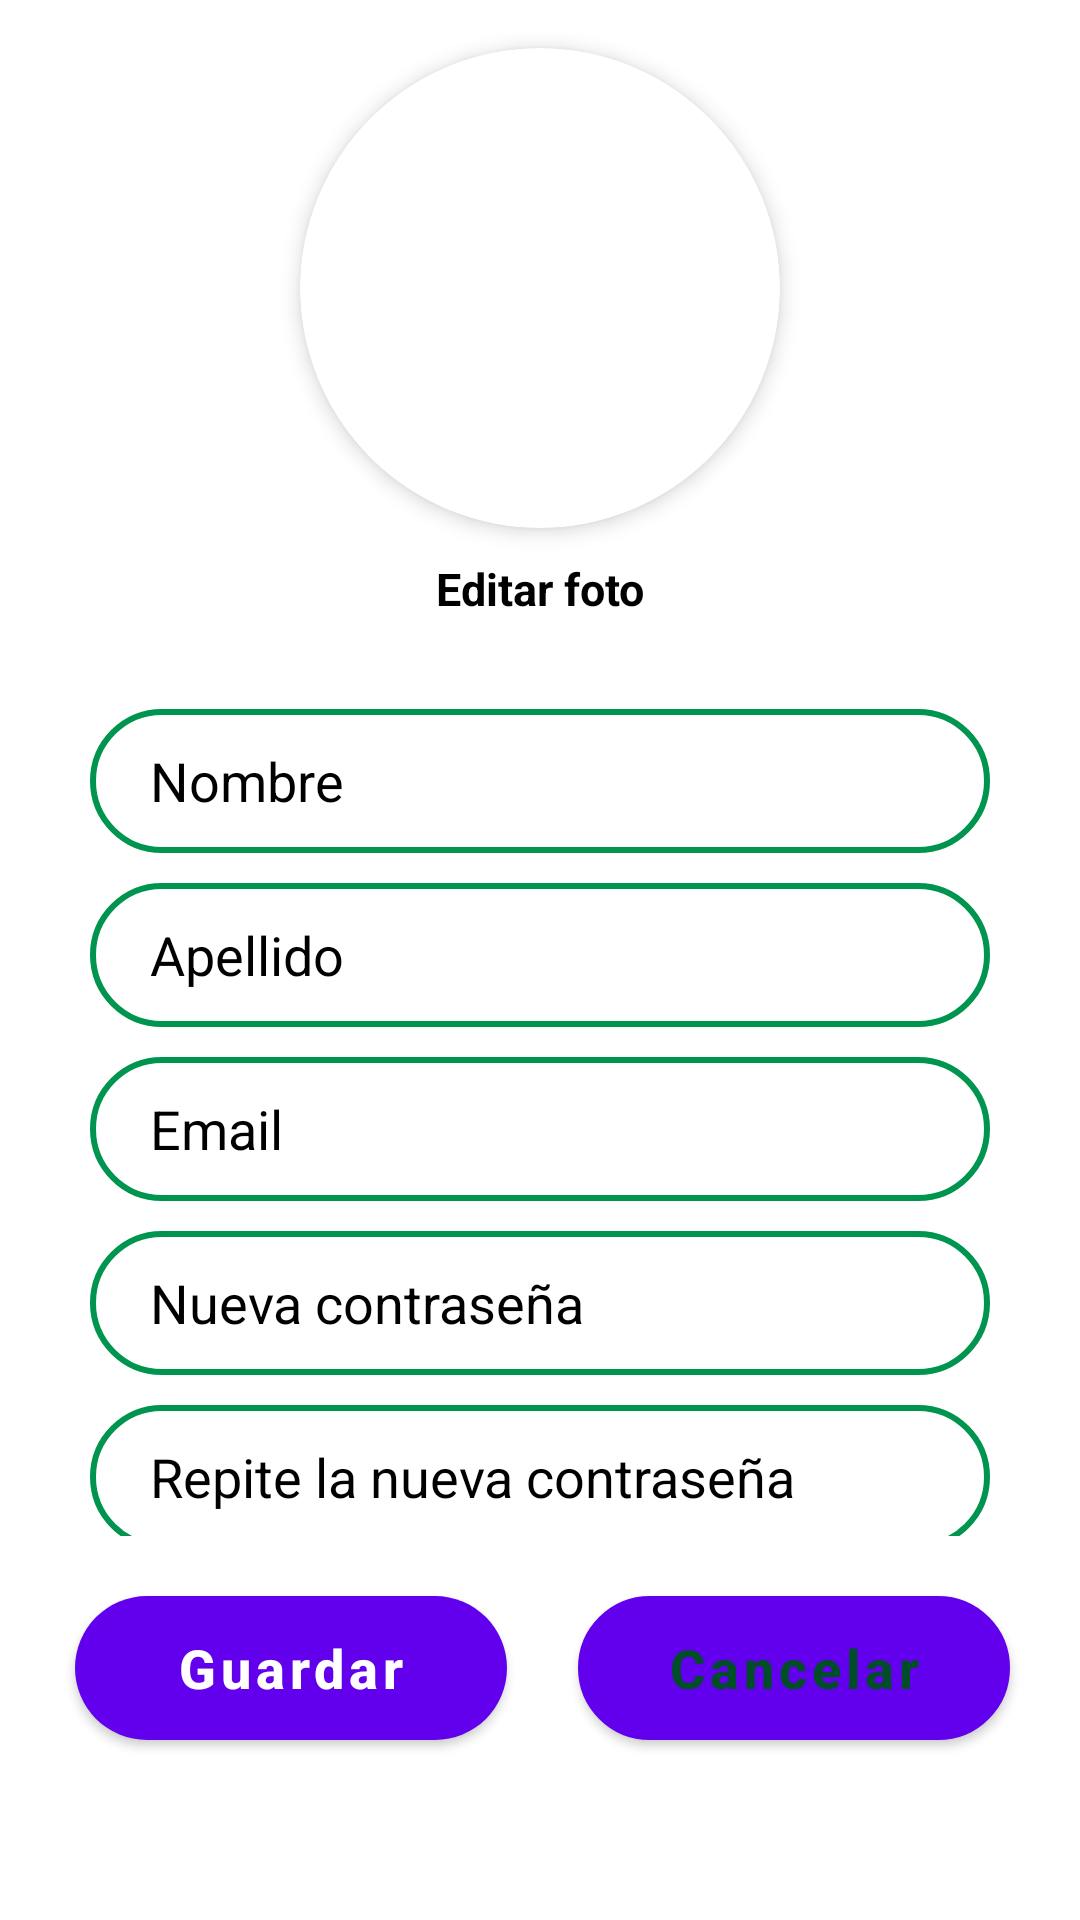

Layout XML and referenced resources for this Android screen:
<!-- AndroidManifest.xml: application theme Theme.ModaCircularRA -->
<!-- res/layout/fragment_edit_profile.xml -->
<?xml version="1.0" encoding="utf-8"?>
<FrameLayout xmlns:android="http://schemas.android.com/apk/res/android"
    xmlns:app="http://schemas.android.com/apk/res-auto"
    xmlns:tools="http://schemas.android.com/tools"
    android:layout_width="match_parent"
    android:layout_height="match_parent"
    tools:context=".fragments.EditProfileFragment">

    <androidx.constraintlayout.widget.ConstraintLayout
        android:layout_width="match_parent"
        android:layout_height="match_parent">

        <LinearLayout
            android:id="@+id/form"
            android:layout_width="match_parent"
            android:layout_height="0dp"
            android:gravity="center"
            android:orientation="vertical"
            app:layout_constraintEnd_toEndOf="parent"
            app:layout_constraintHeight_percent="0.8"
            app:layout_constraintStart_toStartOf="parent"
            app:layout_constraintTop_toTopOf="parent">

            <androidx.cardview.widget.CardView
                android:id="@+id/card_profile_pic"
                android:layout_width="160dp"
                android:layout_height="160dp"
                android:layout_marginTop="20dp"
                android:background="@android:color/white"
                app:cardCornerRadius="80dp"
                app:cardElevation="4dp">

                <ImageView
                    android:id="@+id/profile_pic"
                    android:layout_width="match_parent"
                    android:layout_height="match_parent"
                    android:scaleType="centerCrop"
                    android:src="@drawable/no_profile_pic" />

            </androidx.cardview.widget.CardView>

            <TextView
                android:id="@+id/edit_pic"
                android:layout_width="wrap_content"
                android:layout_height="wrap_content"
                android:layout_marginTop="10dp"
                android:text="Editar foto"
                android:textColor="@color/black"
                android:textSize="15dp"
                android:textStyle="bold" />

            <EditText
                android:id="@+id/name"
                android:layout_width="300dp"
                android:layout_height="48dp"
                android:layout_marginTop="30dp"
                android:background="@drawable/text_input"
                android:hint="@string/name"
                android:paddingHorizontal="20dp"
                android:textColor="@color/black"
                android:textColorHint="@color/black" />

            <EditText
                android:id="@+id/lastname"
                android:layout_width="300dp"
                android:layout_height="48dp"
                android:layout_marginTop="10dp"
                android:background="@drawable/text_input"
                android:hint="@string/lastname"
                android:paddingHorizontal="20dp"
                android:textColor="@color/black"
                android:textColorHint="@color/black" />

            <EditText
                android:id="@+id/email"
                android:layout_width="300dp"
                android:layout_height="48dp"
                android:layout_marginTop="10dp"
                android:background="@drawable/text_input"
                android:hint="@string/username"
                android:inputType="textEmailAddress"
                android:paddingHorizontal="20dp"
                android:textColor="@color/black"
                android:textColorHint="@color/black" />

            <EditText
                android:id="@+id/change_psw"
                android:layout_width="300dp"
                android:layout_height="48dp"
                android:layout_marginTop="10dp"
                android:background="@drawable/text_input"
                android:hint="Nueva contraseña"
                android:inputType="textPassword"
                android:paddingHorizontal="20dp"
                android:textColor="@color/black"
                android:textColorHint="@color/black" />

            <EditText
                android:id="@+id/confirm_psw"
                android:layout_width="300dp"
                android:layout_height="48dp"
                android:layout_marginTop="10dp"
                android:background="@drawable/text_input"
                android:hint="Repite la nueva contraseña"
                android:inputType="textPassword"
                android:paddingHorizontal="20dp"
                android:textColor="@color/black"
                android:textColorHint="@color/black" />

        </LinearLayout>

        <Button
            android:id="@+id/button_save"
            android:layout_width="0dp"
            android:layout_height="wrap_content"
            android:layout_marginLeft="25dp"
            android:layout_marginTop="20dp"
            android:background="@drawable/dark_button"
            android:text="Guardar"
            android:textAllCaps="false"
            android:textColor="@drawable/text_color_profile"
            android:textSize="18dp"
            android:textStyle="bold"
            app:layout_constraintStart_toStartOf="parent"
            app:layout_constraintTop_toBottomOf="@id/form"
            app:layout_constraintWidth_percent="0.4" />

        <Button
            android:id="@+id/button_cancel"
            android:layout_width="0dp"
            android:layout_height="wrap_content"
            android:layout_marginTop="20dp"
            android:background="@drawable/post_buttons"
            android:text="Cancelar"
            android:textAllCaps="false"
            android:textColor="@drawable/text_color_post"
            android:textSize="18dp"
            android:textStyle="bold"
            app:layout_constraintEnd_toEndOf="parent"
            app:layout_constraintStart_toEndOf="@id/button_save"
            app:layout_constraintTop_toBottomOf="@id/form"
            app:layout_constraintWidth_percent="0.4" />

    </androidx.constraintlayout.widget.ConstraintLayout>

</FrameLayout>
<!-- resources referenced by this layout -->
<resources>
  <color name="black">#FF000000</color>
  <!-- drawable dark_button (drawable) -->
  <?xml version="1.0" encoding="utf-8"?>
  <selector xmlns:android="http://schemas.android.com/apk/res/android">
      <item android:state_pressed="true">
          <shape android:shape="rectangle">
              <solid android:color="@android:color/transparent" />
              <corners android:radius="30dp" />
              <stroke android:width="2dp" android:color="@color/dark_green" />
          </shape>
      </item>
      <item>
          <shape android:shape="rectangle">
              <solid android:color="@color/dark_green" />
              <corners android:radius="30dp" />
          </shape>
      </item>
  </selector>
  <!-- drawable post_buttons (drawable) -->
  <?xml version="1.0" encoding="utf-8"?>
  <selector xmlns:android="http://schemas.android.com/apk/res/android">
      <item android:state_pressed="true">
          <shape android:shape="rectangle">
              <solid android:color="@color/dark_green" />
              <corners android:radius="30dp" />
          </shape>
      </item>
      <item>
          <shape android:shape="rectangle">
              <solid android:color="@color/white" />
              <corners android:radius="30dp" />
              <stroke android:width="2dp" android:color="@color/dark_green" />
          </shape>
      </item>
  </selector>
  <!-- drawable text_color_post (drawable) -->
  <?xml version="1.0" encoding="utf-8"?>
  <selector xmlns:android="http://schemas.android.com/apk/res/android">
      <item android:color="@color/white" android:state_pressed="true" />
      <item android:color="@color/dark_green" />
  </selector>
  <!-- drawable text_color_profile (drawable) -->
  <?xml version="1.0" encoding="utf-8"?>
  <selector xmlns:android="http://schemas.android.com/apk/res/android">
      <item android:color="@color/dark_green" android:state_pressed="true" />
      <item android:color="@color/white" />
  </selector>
  <!-- drawable text_input (drawable) -->
  <?xml version="1.0" encoding="utf-8"?>
  
  <shape xmlns:android="http://schemas.android.com/apk/res/android"
      android:shape="rectangle">
      <solid android:color="@android:color/transparent" />
      <corners android:radius="30dp" />
      <stroke
          android:width="2dp"
          android:color="@color/border" />
  </shape>
  <string name="lastname">Apellido</string>
  <string name="name">Nombre</string>
  <string name="username">Email</string>
  <style name="Theme.ModaCircularRA" parent="Theme.MaterialComponents.DayNight.DarkActionBar">
          
          <item name="colorPrimary">@color/purple_500</item>
          <item name="colorPrimaryVariant">@color/purple_700</item>
          <item name="colorOnPrimary">@color/white</item>
          
          <item name="colorSecondary">@color/teal_200</item>
          <item name="colorSecondaryVariant">@color/teal_700</item>
          <item name="colorOnSecondary">@color/black</item>
          
          <item name="android:statusBarColor">?attr/colorPrimaryVariant</item>
          
      </style>
  <color name="dark_green">#004d29</color>
  <color name="white">#FFFFFFFF</color>
  <color name="border">#00954f</color>
  <color name="purple_500">#FF6200EE</color>
  <color name="purple_700">#FF3700B3</color>
  <color name="teal_200">#FF03DAC5</color>
  <color name="teal_700">#FF018786</color>
</resources>
